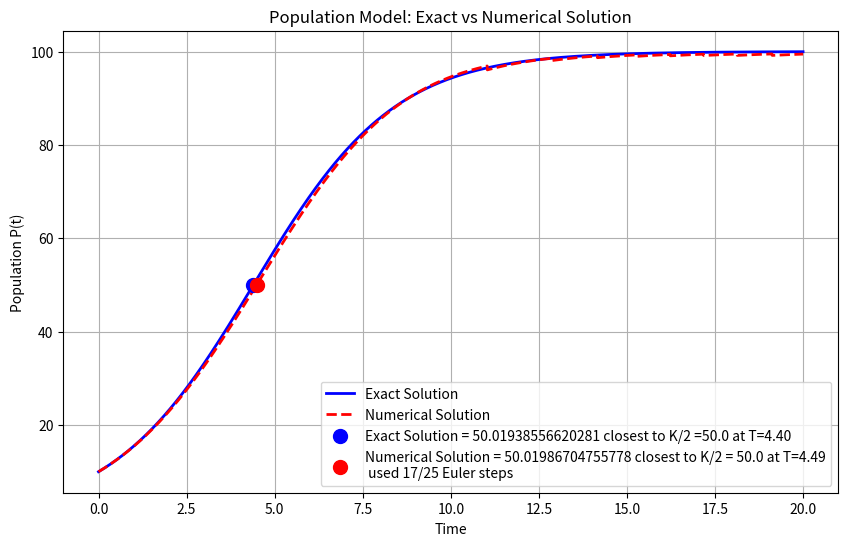

Generate this figure with matplotlib:
"""
This moducle contains functions for Lab Assignment 04 of Lecture 4.
Develop your own version of sqrt function using the Newton's Method
Start simple and add complexity in stages
Illustrate some Python programming
Illustrate use of git to track out development
Develop your own exponential function as well using own factorial function
then use it to find P(t) =  K / (1+ (K-P0)/P0 * e^(-rt))
Numerial method for dP/dt = rP (1-P/K)
Numerical solution compare with exact solution at K/2
for Numerical solution since exact K/3 is not possible use close.
Check accuracy of your numerical solution by reducing step size against exact solution
Choose N:
set h = 20/N. 
for n=0, . . .N:
y=yn + h* f(tn, yn)
y-P(tn)
(y-K/2)<  tol (tolerance; constant term.) print(tn) break
yn =y
told =0 
yold = y0
for n = 1, . . .N:

y = yold + h *f(yold, told)
y-P(told+h) < check
check |y -K/2| < C2 h
print(told+h)
yold = y
told = told + h
"""


def my_abs(x):
    """Compute the absolute value of x."""
    if x < 0:
        return -x
    else:
        return x

def my_factorial(n):
    """Compute the factorial of a non-negative integer n."""
    if n < 0:
        raise ValueError("Factorial is not defined for negative numbers.")
    
    # Default result if only 0! or 1!
    result = 1

    #Compute factorial iteratively if n > 1
    for i in range(2, n + 1):
        result *= i

    return result


def my_exponential(x, max_iterations=1000,tolerance=1e-10):

    """ Compute the exponential of x using Taylor series expansion. """
    ''' e^x = 1 + x/1! + x^2/2! + x^3/3! + ... + x^n/n! + xi^(n+1)/(n+1)! '''
    ''' e^x = 1 + (1)*x/(1) + (1 * x)/(1) * (x)/(2) + (1 * x)/(1) * (x)/(2) * (x)/(3) + ... '''
   

    #first term of the exponential series
    term = 1.0

    #Initialize result with the first term
    result = term

    #Initialize order of the term
    n = 1
    
    #Checks if the absolute value of the term is small enough to stop
    #As loops proceeds and terms get smaller, if the computed terms is 
    #less than the tolerance, we stop the loop
    for iteration in range(max_iterations):
        if my_abs(term) <= tolerance:
            break

        # Compute the next term in the series
        term *= x / n  

        # Add the term to the result
        result += term

        # Increment n for the next term
        n += 1
        if iteration == max_iterations - 1:
            print(f"Warning: Maximum iterations {max_iterations} for exponential reached without convergence.")
   
    return result


def my_logarithm(x, tolerance=1e-12, max_iterations=1000):

    """ compute the natural logarithm of x using Newton's iteration method. """
    ''' ln(x) = y  such that e^y = x '''

    if x <= 0:
        raise ValueError("Logarithm is not defined for zero or negative numbers.")
    
    # Initial guess for ln(x)
    y = x - 1.0

    for iteration in range(max_iterations):
        # Compute e^y using the my_exponential function
        exp_y = my_exponential(y)

        # Newton's iteration formula
        y_new = y - (exp_y - x) / exp_y

        # Check for convergence
        if my_abs(y_new - y) < tolerance:
            break

        y = y_new
        if iteration == max_iterations - 1:
            print(f"Warning: Maximum iterations {max_iterations} for logarithm reached without convergence.")
    result = y
    return result


def my_sqrt(x, initial_guess=1.0, max_iterations=100, tolerance=1e-12):
    
    """ compute the square root of x using Newton's iteration method. """
    ''' sqrt(x) = y  such that y^2 = x '''
    iteration = 0
    if x < 0:
        raise ValueError("Square root is not defined for negative numbers.")
    
    if x==0:
        #Returing 0 for sqrt(0) to prevent starting loop
        print(f"Converged (tolerance: {tolerance}) in {iteration} iterations.")
        s0=0.0
        return s0
    elif x==1:
        #Returning 1 for sqrt(1) to prevent starting loop
        print(f"Converged (tolerance: {tolerance}) in {iteration} iterations.")
        s0=1.0
        return s0
    else:
        # Allowing only positive square roots so eliminating negative initial guesses
        s0 = initial_guess if initial_guess > 0 else my_abs(x) / 2.0

   
    for iteration in range(max_iterations):
        # Newton's iteration formula

        # Checking if s is zero to avoid division by zero
        s_new = s0 - (s0**2 - x) / (2 * s0)

        # Check for convergence
        if my_abs(s_new - s0)/my_abs(s0) < tolerance:
            print(f"Converged (tolerance: {tolerance}) in {iteration} iterations.")
            break

        s0 = s_new
        if iteration == max_iterations - 1:
            print(f"Warning: Maximum iterations {max_iterations} for square root reached without convergence.")
    result = s_new
    return result

# Defining the main Population function to compare the numerical and exact solutions

#Exact solution for population model
def population_model_exact(t, P0, r, K):
    P_t = K / (1 + ((K - P0) / P0) * my_exponential(-r * t))
    return P_t

#Numerical solution for population model using Euler's method
def population_model_numerical(P0, r, K, T, n, exact_solution):
    """ Numerical solution of the population model using Euler's method. 
    dP/dt = r * P * (1 - P / K)
    P(0) = P0
    T: total time; the time "t" shown in P(t) function 
    N: number of steps
    r: growth rate
    K: carrying capacity"""
    h = T / n  # Step size

    # t is time step variable for euler's method
    # This is smaller time step then actual time T which is a Time point at which we want to evaluate P(t)
    dt = 0.0
    P = P0

    #Constanct Multiplier of convergence check of numerical solution
    c2 = 1
    
    ntin = 0
    for ntin in range(n):

        #(f(t, P) = dPdt = r * P * (1 - P / K))

        dPdt = r * P * (1 - P / K) 
        P = P + h * dPdt
        dt = dt + h

        # Check if we converged to exact solution
        if my_abs(P - exact_solution) < c2*h:
            #print(f"Converged to exact solution (c2*h = {c2}*{h}) in {ntin+1} Euler iterations.")
            break

    return P , ntin+1

def plot_population_model(time_points, exact_solutions, numerical_solutions, K, ES_Closest_to_Kby2=None, T_at_ES_Kby2=None, NS_Closest_to_Kby2=None, T_at_NS_Kby2=None, ntin=None, n=None):
    """Plot the exact and numerical solutions of the population model."""
    import matplotlib.pyplot as plt

    plt.figure(figsize=(10, 6))
    plt.plot(time_points, exact_solutions, label='Exact Solution', color='blue', linewidth=2)
    plt.plot(time_points, numerical_solutions, label='Numerical Solution', color='red', linestyle='--', linewidth=2)

    if ES_Closest_to_Kby2 is not None and T_at_ES_Kby2 is not None:
        plt.scatter([T_at_ES_Kby2], [ES_Closest_to_Kby2], color='blue', s=100, zorder=5,
                    label=f'Exact Solution = {ES_Closest_to_Kby2} closest to K/2 ={K/2} at T={T_at_ES_Kby2:.2f}')
    if NS_Closest_to_Kby2 is not None and T_at_NS_Kby2 is not None:
        plt.scatter([T_at_NS_Kby2], [NS_Closest_to_Kby2], color='red', s=100, zorder=5,
                    label=f'Numerical Solution = {NS_Closest_to_Kby2} closest to K/2 = {K/2} at T={T_at_NS_Kby2:.2f}\n used {ntin}/{n} Euler steps')
    plt.xlabel('Time')
    plt.ylabel('Population P(t)')
    plt.title('Population Model: Exact vs Numerical Solution')
    plt.legend()
    plt.grid()
    plt.show()



"""=======================================================================================
                                 Test the functions
======================================================================================="""

if __name__ == "__main__":

    '''
    # Test my_sqrt function
    test_values = [0, 1, 4, 9, 9E58, 0.25]
    for val in test_values:
        sqrt_val = my_sqrt(val, initial_guess=-1)
        print(f"my_sqrt({val}) = {sqrt_val}, check: {sqrt_val**2}\n")
    
    print("\n************************************************************************************")

    #Test my_exponential function
    test_values_exp = [0, 1, -1, 10, -10, 20]
    for val in test_values_exp:
        exp_val = my_exponential(val)
        print(f"my_exponential({val}) = {exp_val}, check: {exp_val/my_exponential(0)}\n")
    
    #Test my_logarithm function
    print("\n************************************************************************************")
    test_values_log = [1, 2.718281828459045, 7.38905609893065, 20, 0.5]
    for val in test_values_log:
        log_val = my_logarithm(val)
        print(f"my_logarithm({val}) = {log_val}, check: {my_exponential(log_val)}\n")

    print("\n************************************************************************************")

    '''
    #Test population model functions

    P0 = 10  # Initial population
    r = 0.5  # Growth rate
    K = 100  # Carrying capacity
    Tmin = 0
    Tmax = 20  # Total time  
    N = 5000  #Number of steps through Time
    n = 25 #Number of steps for numerical solution

    #Time step H at which we want to evaluate P(t)
    H = (Tmax - Tmin) / N
    T = Tmin
    C1 =1   #Constant multiplier for convergence check of Population model

    #Values for plotting Population model solutions
    exact_solutions = []
    numerical_solutions = []
    time_points = []

    #Values at which population reaches K/2
    exact_solution_0pt5K_at_T = 0.0
    exact_solution_closest_to_0pt5k =0.0
    numerical_solution_0pt5K_at_T = 0.0
    numerical_solution_closest_to_0pt5k =0.0
    both_solutions_0pt5K_at_T = 0.0
    ntin=0
    for _ in range(N): 
        exact_solution = population_model_exact(T, P0, r, K)
        #print(f"Exact Solution at T={T}: {exact_solution}")
        numerical_solution, ntin = population_model_numerical(P0, r, K, T, n, exact_solution)
        #print(f"Numerical Solution at T={T} with {ntin} Euler's steps: {numerical_solution}\n")

        #Check if solution approached carrying capacity K/2
        #No break's in any if to continue checking for all T values

        if my_abs(exact_solution - K / 2) < C1*H:
            exact_solution_0pt5K_at_T = T
            exact_solution_closest_to_0pt5k = exact_solution
        elif my_abs(exact_solution - K / 2) < my_abs(exact_solution_closest_to_0pt5k - K/2):
            exact_solution_closest_to_0pt5k = exact_solution
            exact_solution_0pt5K_at_T = T
        
        if my_abs(numerical_solution - K / 2) < C1*H:
            numerical_solution_0pt5K_at_T = T
            numerical_solution_closest_to_0pt5k = numerical_solution
        elif my_abs(numerical_solution - K / 2) < my_abs(numerical_solution_closest_to_0pt5k - K/2):
            numerical_solution_closest_to_0pt5k = numerical_solution
            numerical_solution_0pt5K_at_T = T

            
        exact_solutions.append(exact_solution)
        numerical_solutions.append(numerical_solution)
        time_points.append(T)
        T = T + H
    print("\n************************************************************************************")
    print(f"Exact solution closest to K/2={K/2} is {exact_solution_closest_to_0pt5k} at T={exact_solution_0pt5K_at_T}")
    print(f"Numerical solution closest to K/2={K/2} is {numerical_solution_closest_to_0pt5k} at T={numerical_solution_0pt5K_at_T} used {ntin}/{n} Euler's steps\n") 
    plot_population_model(time_points, exact_solutions, numerical_solutions, K, exact_solution_closest_to_0pt5k, exact_solution_0pt5K_at_T, numerical_solution_closest_to_0pt5k, numerical_solution_0pt5K_at_T,ntin,n)
